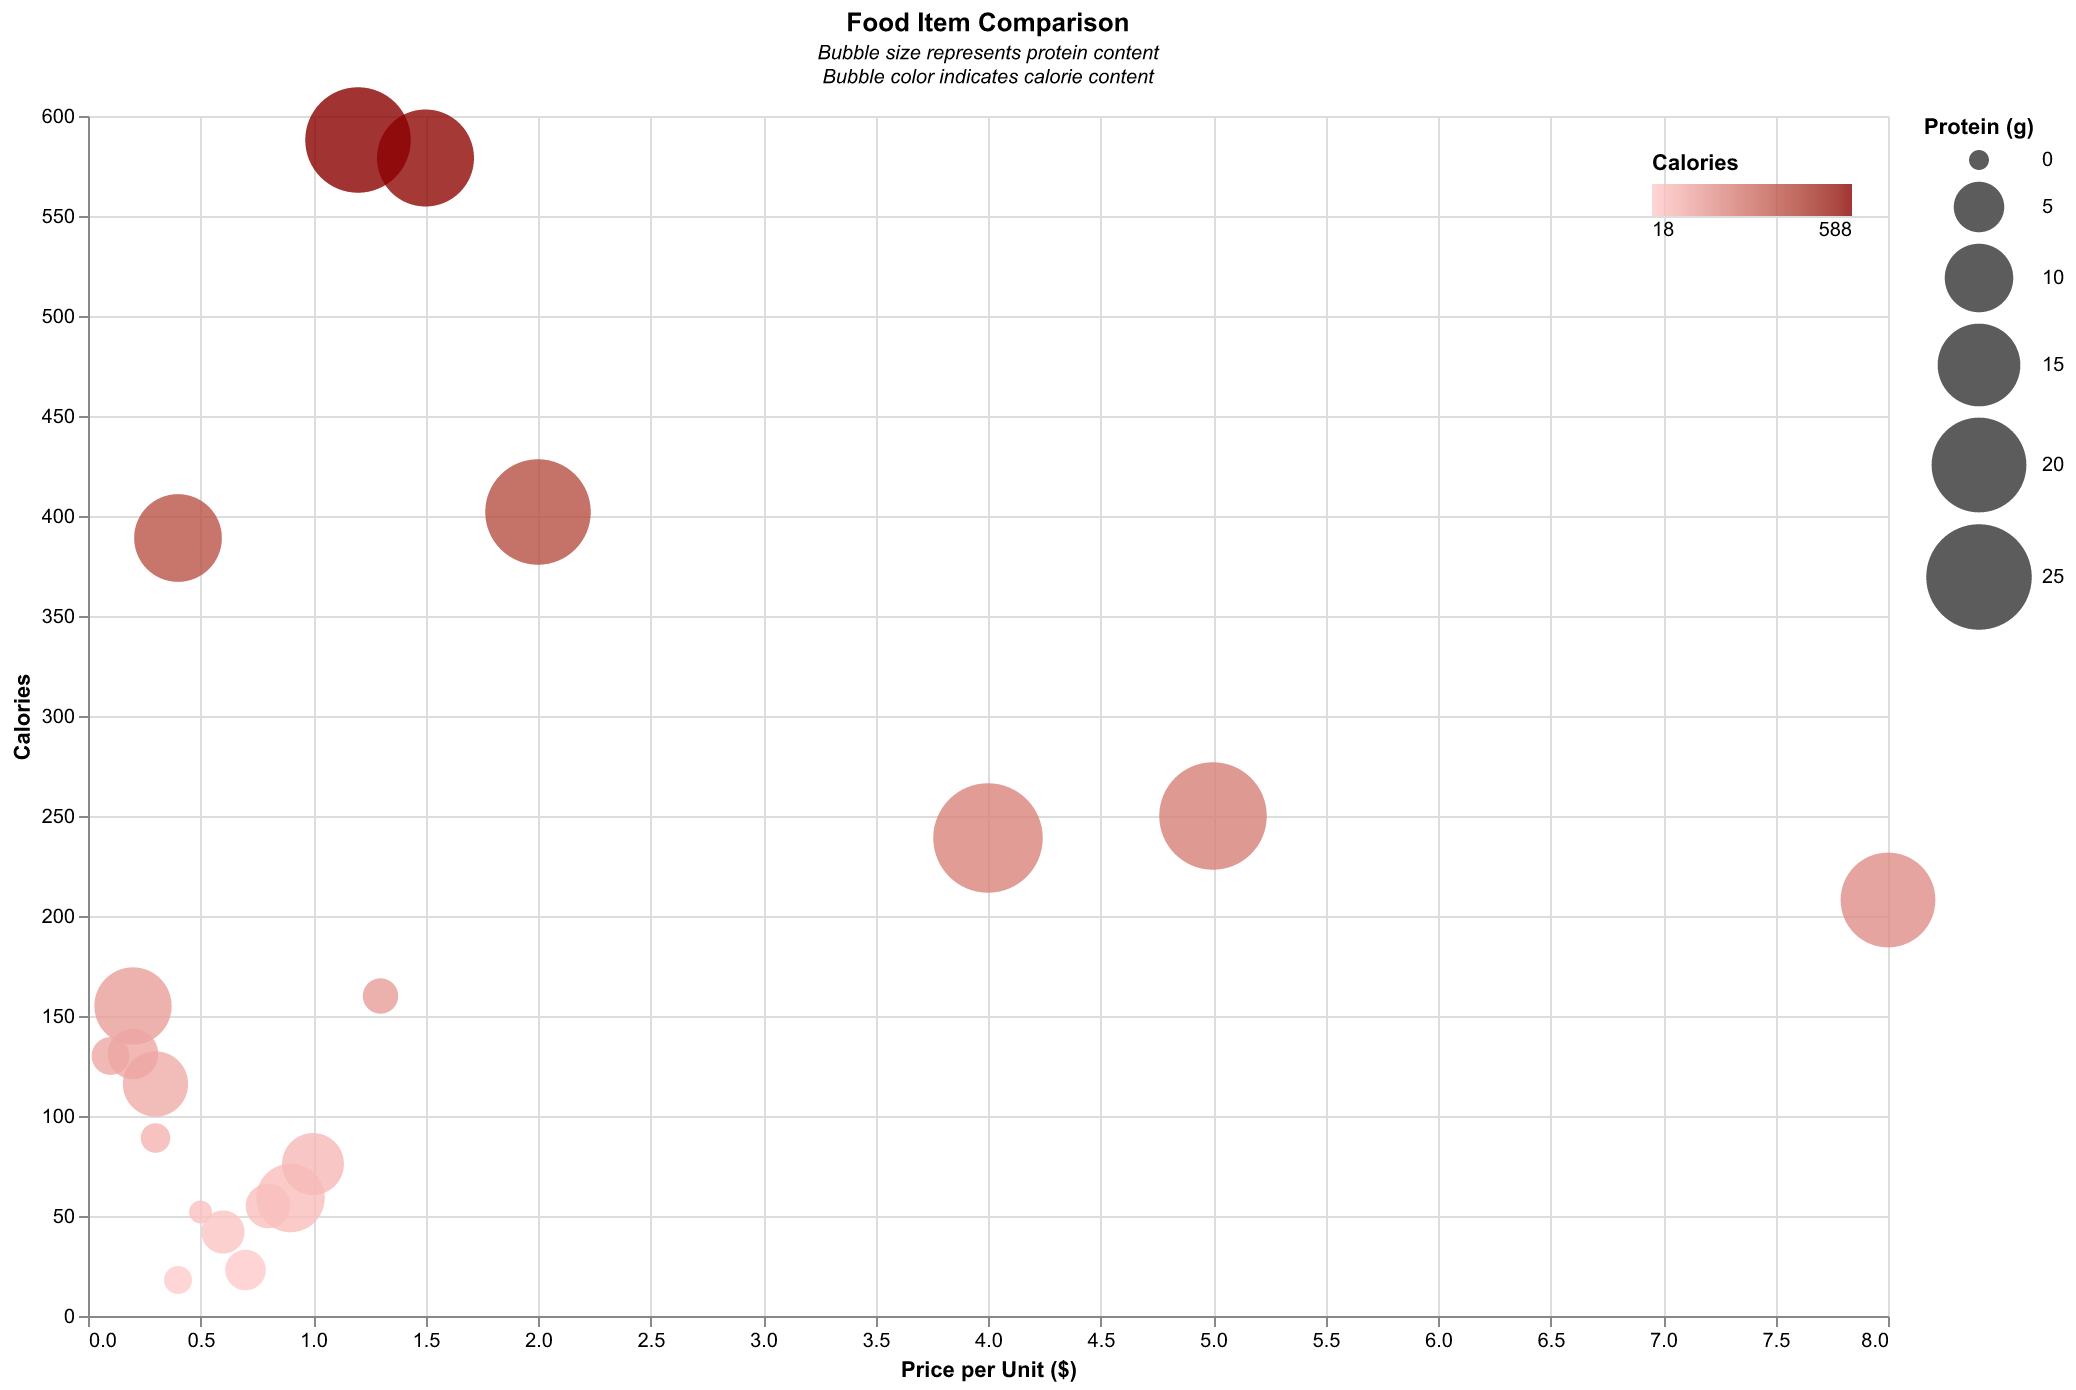

Source data for this figure (header and first rows):
Food Item, Calories, Protein (g), Price per Unit ($)
Apple, 52, 0.3, 0.5
Banana, 89, 1.1, 0.3
Beef, 250, 26.0, 5.0
Chicken, 239, 27.0, 4.0
Egg, 155, 13.0, 0.2
Milk, 42, 3.4, 0.6
Salmon, 208, 20.0, 8.0
Rice, 130, 2.4, 0.1
Almonds, 579, 21.0, 1.5
Broccoli, 55, 3.7, 0.8
Yogurt, 59, 10.0, 0.9
Oats, 389, 17.0, 0.4
Tofu, 76, 8.0, 1.0
Lentils, 116, 9.0, 0.3
Cheese, 402, 25.0, 2.0
Spinach, 23, 2.9, 0.7
Pasta, 131, 5.0, 0.2
Tomato, 18, 0.9, 0.4
Peanut Butter, 588, 25.0, 1.2
Avocado, 160, 2.0, 1.3
